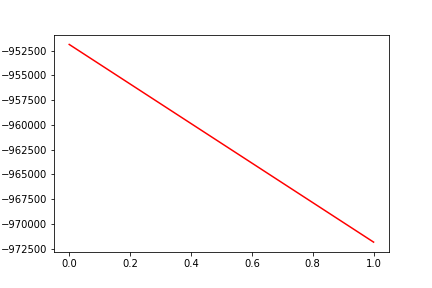

Values plotted in this chart, from the file beside it:
, date, assets
0, 0, -951866
1, 20191206, -971847
